Run: headless pygame with SDL's dummy video driver; simulated clock (each Clock.tick advances the game by its frame time, no real sleeping); random seed 0; keys injected as events and as key.get_pressed() state; mouse plan: one left click at the window centre at the start of phase 2, then a move to the lower-right quarter at the start of phase 3.
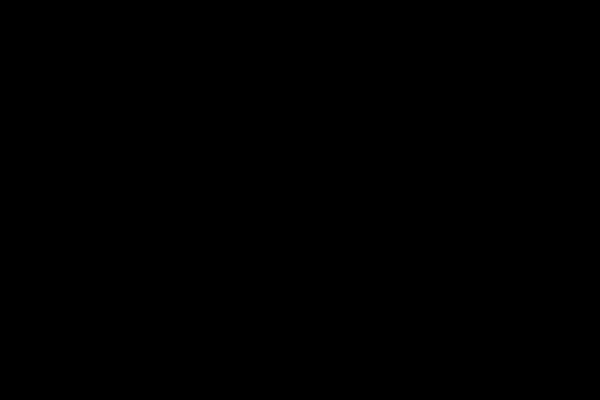
Frame 1 of 4 · flips 1–60 · no input
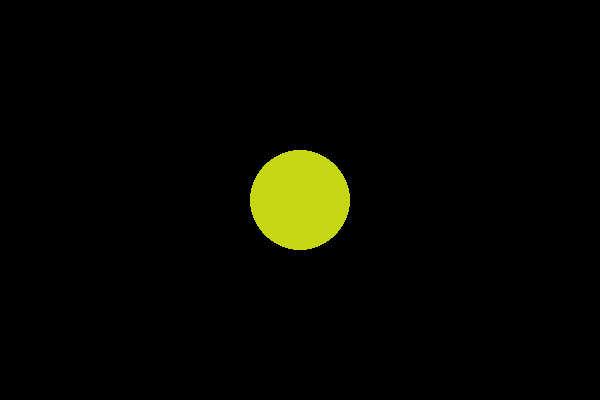
Frame 2 of 4 · flips 61–180 · clicked the window centre · tapped SPACE, RETURN · held RIGHT (→), D
Frame 3 of 4 · flips 181–300 · moved the mouse to the lower-right quarter · held DOWN (↓), S · screen unchanged from frame 2, image omitted
Frame 4 of 4 · flips 301–420 · held LEFT (←), A, UP (↑), W · screen unchanged from frame 3, image omitted

The pygame program that drew these frames:

import pygame
from pygame.locals import *
import random

pygame.init()
SCREEN_SIZE = (600, 400)
screen = pygame.display.set_mode(SCREEN_SIZE)
pygame.display.set_caption("Teste")
JogoAtivo = True
while JogoAtivo:
    # trata os eventos da fila de eventos
    for evento in pygame.event.get():
        print(evento)
        # verifica se o evento que veio eh para fechar a janela
        if evento.type == QUIT:
            JogoAtivo = False
        if evento.type == MOUSEBUTTONDOWN:
            x1, y1 = pygame.mouse.get_pos()
            pygame.draw.circle(screen, (random.randint(0, 255), random.randint(0, 255),
                                        random.randint(0, 255)), (x1, y1), 50, 0)
        if evento.type == KEYDOWN:
            print('uma tecla foi pressionada')
            if evento.key == K_ESCAPE:
                JogoAtivo = False
        if evento.type == KEYUP:
            print('uma tecla foi liberada')

    pygame.display.flip()
pygame.time.delay(2000)
pygame.quit()
